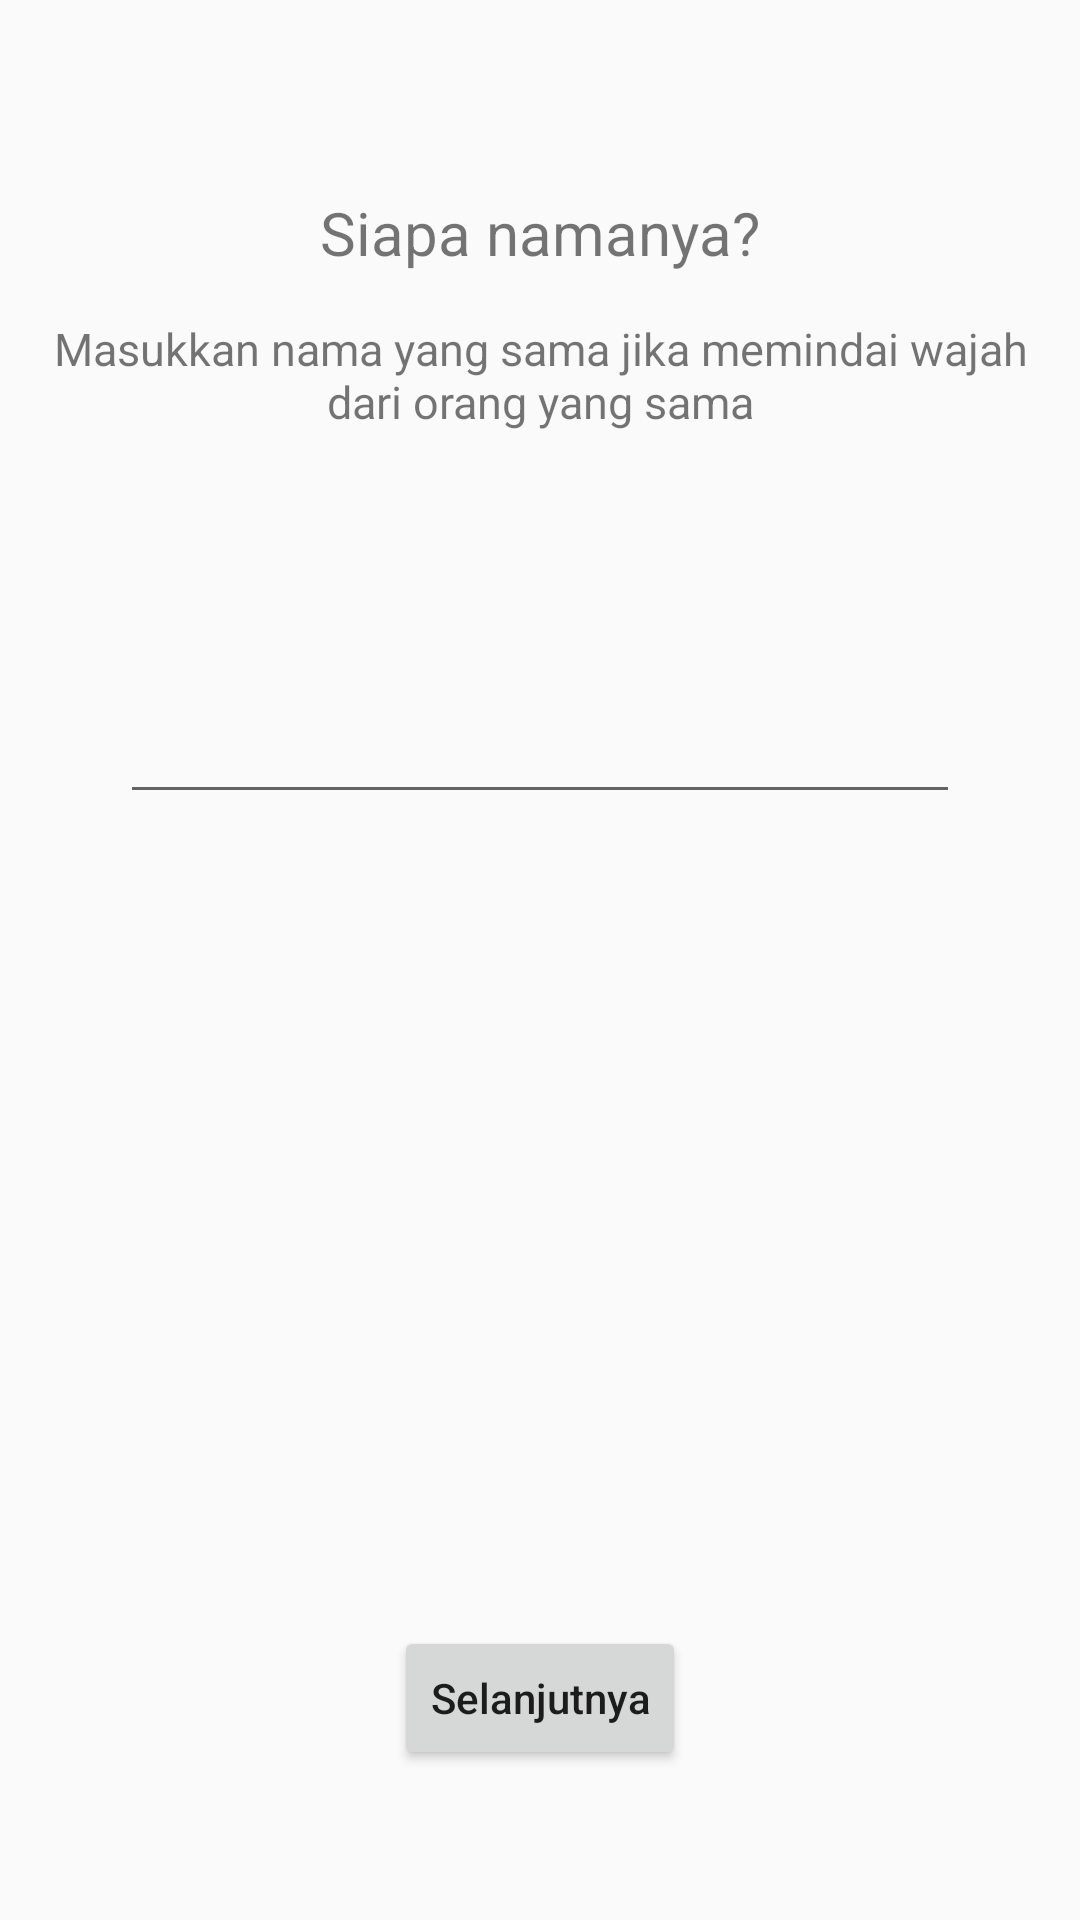

Layout XML and referenced resources for this Android screen:
<!-- AndroidManifest.xml: application theme AppTheme -->
<!-- res/layout/activity_name.xml -->
<?xml version="1.0" encoding="utf-8"?>
<ScrollView xmlns:android="http://schemas.android.com/apk/res/android"
    xmlns:app="http://schemas.android.com/apk/res-auto"
    android:layout_width="match_parent"
    android:layout_height="match_parent"
    android:fillViewport="true">

    <RelativeLayout
        xmlns:tools="http://schemas.android.com/tools"
        android:layout_width="match_parent"
        android:layout_height="wrap_content"
        tools:context="org.opencv.comvis.facerecog.cultoftheunicorn.marvel.NameActivity">


        <TextView
            android:id="@+id/textView"
            android:layout_width="wrap_content"
            android:layout_height="wrap_content"
            android:layout_alignParentTop="true"
            android:layout_centerHorizontal="true"
            android:layout_marginTop="64dp"
            android:text="@string/who_are_you_going_to_train"
            android:textSize="20sp"/>

        <TextView
            android:id="@+id/textView2"
            android:layout_width="wrap_content"
            android:layout_height="wrap_content"
            android:text="@string/please_enter_the_same_name_for_the_same_person_everytime_you_train_that_person"
            android:textSize="15sp"
            android:textAlignment="center"
            android:gravity="center"
            android:padding="15dp"
            android:layout_below="@+id/textView"
            android:layout_alignParentLeft="true"
            android:layout_alignParentStart="true" />

        <EditText
            android:id="@+id/name"
            android:layout_width="match_parent"
            android:layout_height="wrap_content"
            android:layout_below="@+id/textView2"
            android:layout_alignParentLeft="true"
            android:layout_alignParentStart="true"
            android:layout_marginTop="71dp"
            android:layout_marginRight="40dp"
            android:layout_marginLeft="40dp"
            android:textAlignment="center"
            android:gravity="center"/>

        <Button
            android:id="@+id/nextButton"
            android:layout_width="wrap_content"
            android:layout_height="wrap_content"
            android:text="@string/next"
            android:layout_alignParentBottom="true"
            android:layout_centerHorizontal="true"
            android:layout_marginBottom="50dp"
            android:textAllCaps="false" />

    </RelativeLayout>

</ScrollView>
<!-- resources referenced by this layout -->
<resources>
  <string name="next">Selanjutnya</string>
  <string name="please_enter_the_same_name_for_the_same_person_everytime_you_train_that_person">Masukkan nama yang sama jika memindai wajah dari orang yang sama</string>
  <string name="who_are_you_going_to_train">Siapa namanya?</string>
  <style name="AppTheme" parent="Theme.AppCompat.Light.DarkActionBar">
          
          <item name="colorPrimary">@color/colorPrimary</item>
          <item name="colorPrimaryDark">@color/colorPrimaryDark</item>
          <item name="colorAccent">@color/colorAccent</item>
      </style>
  <color name="colorPrimary">#3f51b5</color>
  <color name="colorPrimaryDark">#303f9f</color>
  <color name="colorAccent">#e91e63</color>
</resources>
